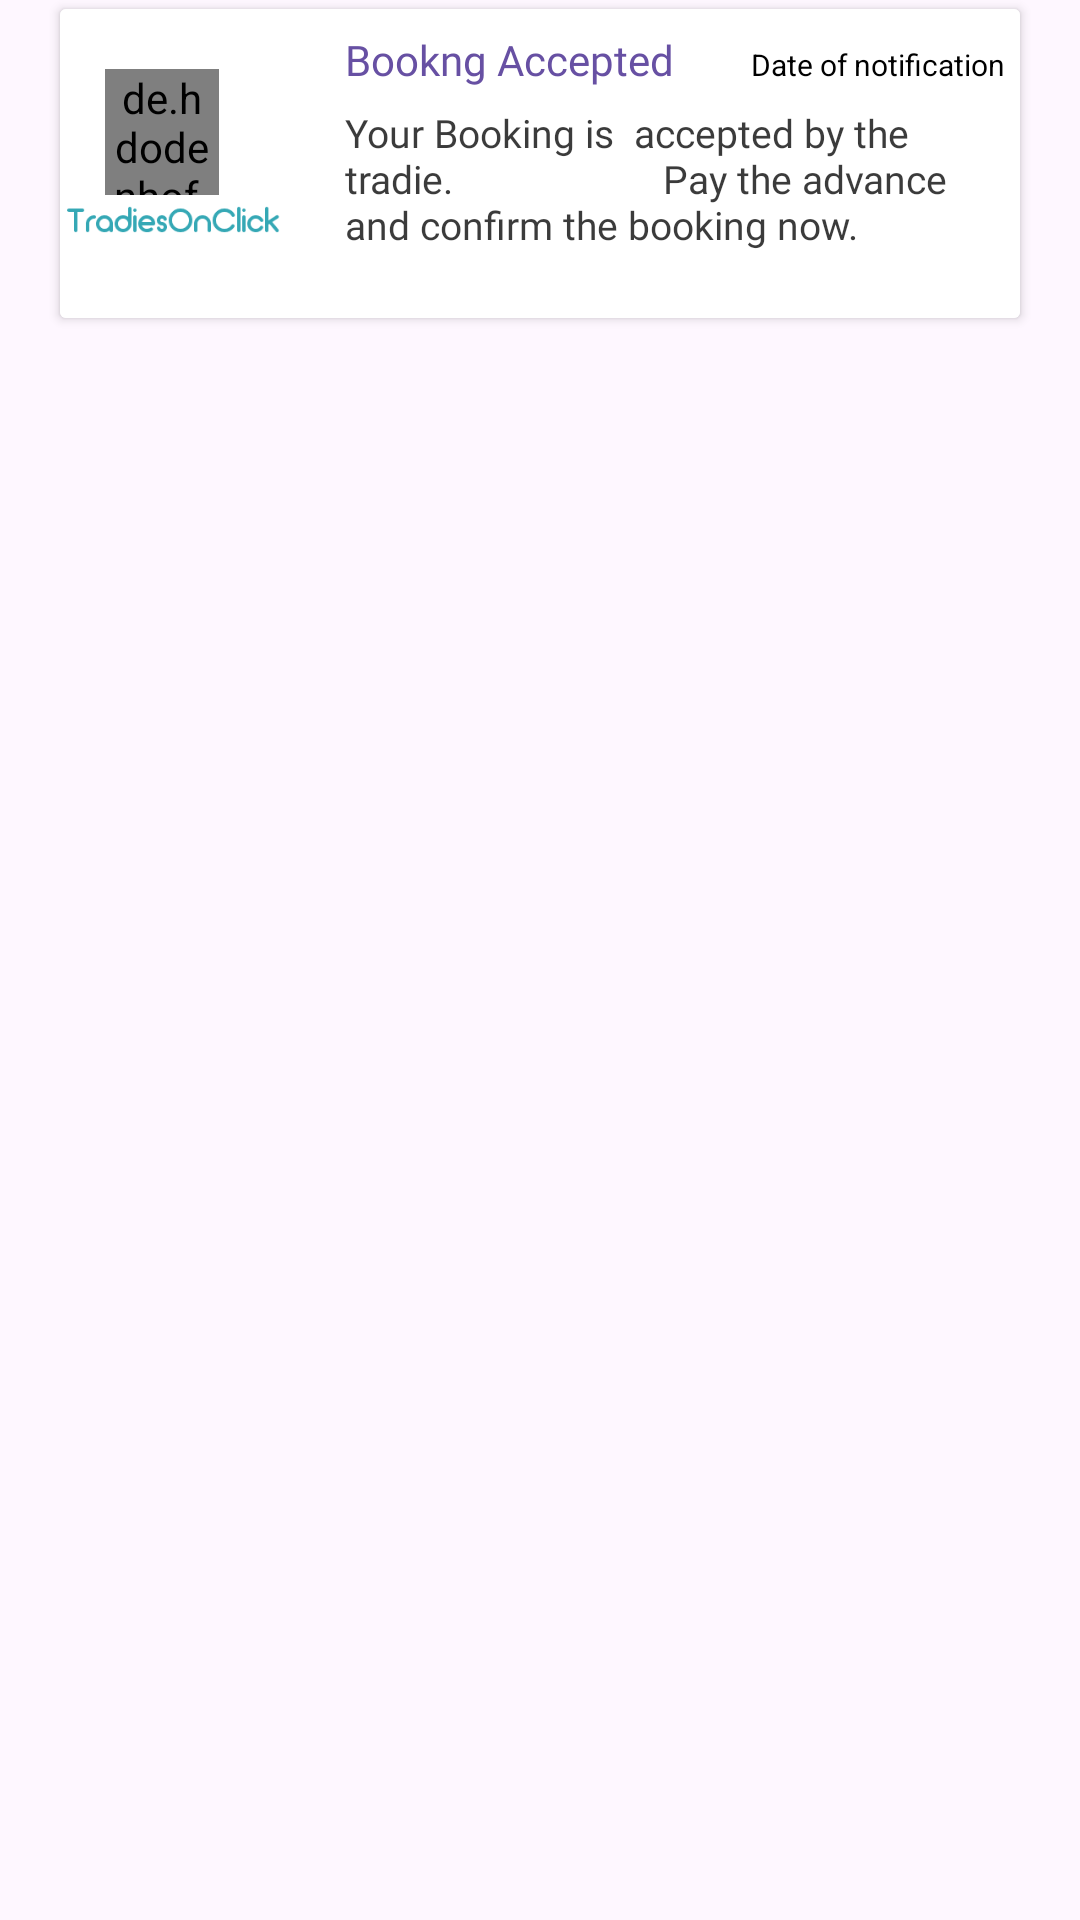

Here is an Android app screen rendered from its layout file. Give the layout XML and the strings, colors and styles it references.
<!-- AndroidManifest.xml: application theme Theme.TradiesOnClicK -->
<!-- res/layout/notification_design.xml -->
<?xml version="1.0" encoding="utf-8"?>
<RelativeLayout xmlns:android="http://schemas.android.com/apk/res/android"
    xmlns:app="http://schemas.android.com/apk/res-auto"
    xmlns:tools="http://schemas.android.com/tools"
    android:layout_width="match_parent"
    android:layout_height="wrap_content"
    android:layout_marginStart="0dp"
    android:layout_marginTop="0dp"
    android:layout_marginEnd="0dp">

    <androidx.cardview.widget.CardView
        android:layout_width="388dp"
        android:layout_height="103dp"
        android:layout_marginStart="20dp"
        android:layout_marginTop="3dp"
        android:layout_marginEnd="20dp"
        android:layout_marginBottom="5dp"
        android:background="#FFFFFF"
        android:clipChildren="false"
        android:clipToPadding="false"
        android:elevation="8dp"
        android:paddingStart="20dp"
        android:paddingEnd="20dp">


        <LinearLayout
            android:layout_width="match_parent"
            android:layout_height="match_parent"
            android:background="#F7FFFFFF"
            android:orientation="vertical">

            <de.hdodenhof.circleimageview.CircleImageView
                android:id="@+id/imageView"
                android:layout_width="38dp"
                android:layout_height="42dp"
                android:layout_marginStart="15dp"
                android:layout_marginTop="20dp"
                android:src="@drawable/l" />

            <ImageView
                android:id="@+id/imageView12"
                android:layout_width="88dp"
                android:layout_height="20dp"
                android:layout_marginStart="-5dp"
                android:layout_marginTop="0dp"
                app:srcCompat="@drawable/t" />

            <LinearLayout
                android:layout_width="match_parent"
                android:layout_height="match_parent"
                android:layout_marginStart="85dp"
                android:layout_marginTop="-85dp"
                android:layout_marginEnd="0dp"
                android:orientation="horizontal">

                <TextView
                    android:id="@+id/title"
                    android:layout_width="wrap_content"
                    android:layout_height="wrap_content"
                    android:layout_gravity="center|top"
                    android:layout_marginStart="10dp"
                    android:layout_marginTop="10dp"
                    android:fontFamily="@font/abril_fatface"
                    android:text="Bookng Accepted"
                    android:textColor="#6750A3" />

                <TextView
                    android:id="@+id/content"
                    android:layout_width="wrap_content"
                    android:layout_height="wrap_content"
                    android:layout_marginStart="-110dp"
                    android:layout_marginTop="34dp"
                    android:fontFamily="@font/abril_fatface"
                    android:text="Your Booking is  accepted by the tradie.
                    Pay the advance and confirm the booking now."
                    android:textColor="#C4000000"
                    android:textSize="13sp" />

                <TextView
                    android:id="@+id/date"
                    android:layout_width="wrap_content"
                    android:layout_height="wrap_content"
                    android:layout_marginStart="-90dp"
                    android:layout_marginTop="10dp"
                    android:text="Date of notification"
                    android:textColor="@color/black"
                    android:textSize="10sp" />


            </LinearLayout>

        </LinearLayout>
    </androidx.cardview.widget.CardView>

</RelativeLayout>
<!-- resources referenced by this layout -->
<resources>
  <color name="black">#FF000000</color>
  <!-- drawable t: png bitmap (drawable, 1058 bytes) -->
  <style name="Theme.TradiesOnClicK" parent="Base.Theme.TradiesOnClicK" />
  <style name="Base.Theme.TradiesOnClicK" parent="Theme.Material3.DayNight.NoActionBar">
          
          
      </style>
</resources>
